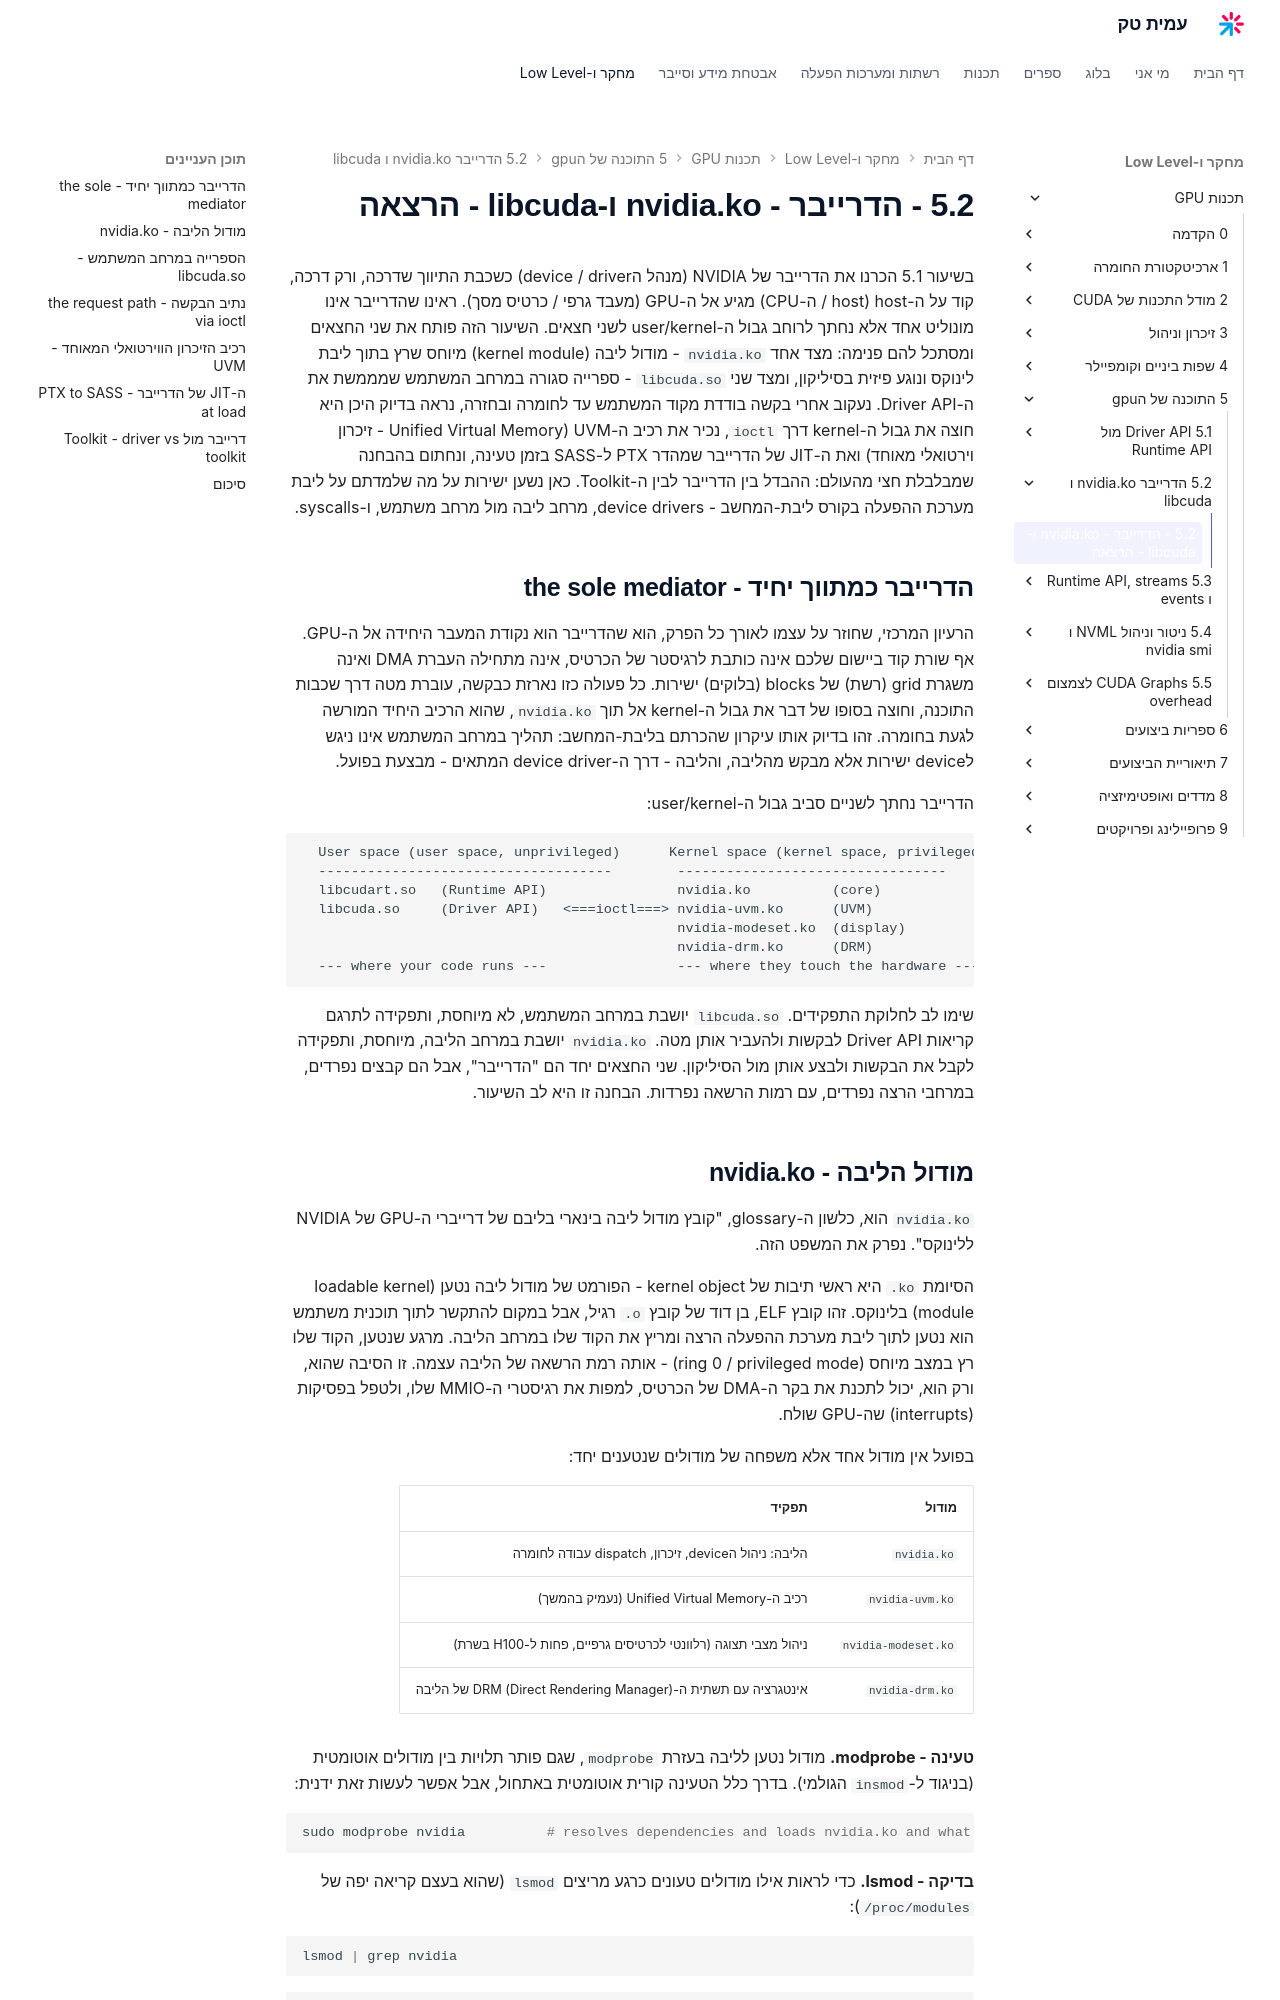

repository: AmitPinchasi/amittech · page: תכנות-GPU/5 - התוכנה של הgpu/5.2 - הדרייבר - nvidia.ko ו-libcuda/5.2 - הדרייבר - nvidia.ko ו-libcuda - הרצאה/index.html · generator: mkdocs

בשיעור 5.1 הכרנו את הדרייבר של NVIDIA (מנהל הdevice / driver) כשכבת התיווך שדרכה, ורק דרכה, קוד על ה-host (host / ה-CPU) מגיע אל ה-GPU (מעבד גרפי / כרטיס מסך). ראינו שהדרייבר אינו מונוליט אחד אלא נחתך לרוחב גבול ה-user/kernel לשני חצאים. השיעור הזה פותח את שני החצאים ומסתכל להם פנימה: מצד אחד `nvidia.ko` - מודול ליבה (kernel module) מיוחס שרץ בתוך ליבת לינוקס ונוגע פיזית בסיליקון, ומצד שני `libcuda.so` - ספרייה סגורה במרחב המשתמש שמממשת את ה-Driver API. נעקוב אחרי בקשה בודדת מקוד המשתמש עד לחומרה ובחזרה, נראה בדיוק היכן היא חוצה את גבול ה-kernel דרך `ioctl`, נכיר את רכיב ה-UVM (Unified Virtual Memory - זיכרון וירטואלי מאוחד) ואת ה-JIT של הדרייבר שמהדר PTX ל-SASS בזמן טעינה, ונחתום בהבחנה שמבלבלת חצי מהעולם: ההבדל בין הדרייבר לבין ה-Toolkit. כאן נשען ישירות על מה שלמדתם על ליבת מערכת ההפעלה בקורס ליבת-המחשב - device drivers, מרחב ליבה מול מרחב משתמש, ו-syscalls.

## הדרייבר כמתווך יחיד - the sole mediator

הרעיון המרכזי, שחוזר על עצמו לאורך כל הפרק, הוא שהדרייבר הוא נקודת המעבר היחידה אל ה-GPU. אף שורת קוד ביישום שלכם אינה כותבת לרגיסטר של הכרטיס, אינה מתחילה העברת DMA ואינה משגרת grid (רשת) של blocks (בלוקים) ישירות. כל פעולה כזו נארזת כבקשה, עוברת מטה דרך שכבות התוכנה, וחוצה בסופו של דבר את גבול ה-kernel אל תוך `nvidia.ko`, שהוא הרכיב היחיד המורשה לגעת בחומרה. זהו בדיוק אותו עיקרון שהכרתם בליבת-המחשב: תהליך במרחב המשתמש אינו ניגש לdevice ישירות אלא מבקש מהליבה, והליבה - דרך ה-device driver המתאים - מבצעת בפועל.

הדרייבר נחתך לשניים סביב גבול ה-user/kernel:

```text
  User space (user space, unprivileged)      Kernel space (kernel space, privileged)
  ------------------------------------        ---------------------------------
  libcudart.so   (Runtime API)                nvidia.ko          (core)
  libcuda.so     (Driver API)   <===ioctl===> nvidia-uvm.ko      (UVM)
                                              nvidia-modeset.ko  (display)
                                              nvidia-drm.ko      (DRM)
  --- where your code runs ---                --- where they touch the hardware ---
```

שימו לב לחלוקת התפקידים. `libcuda.so` יושבת במרחב המשתמש, לא מיוחסת, ותפקידה לתרגם קריאות Driver API לבקשות ולהעביר אותן מטה. `nvidia.ko` יושבת במרחב הליבה, מיוחסת, ותפקידה לקבל את הבקשות ולבצע אותן מול הסיליקון. שני החצאים יחד הם "הדרייבר", אבל הם קבצים נפרדים, במרחבי הרצה נפרדים, עם רמות הרשאה נפרדות. הבחנה זו היא לב השיעור.
